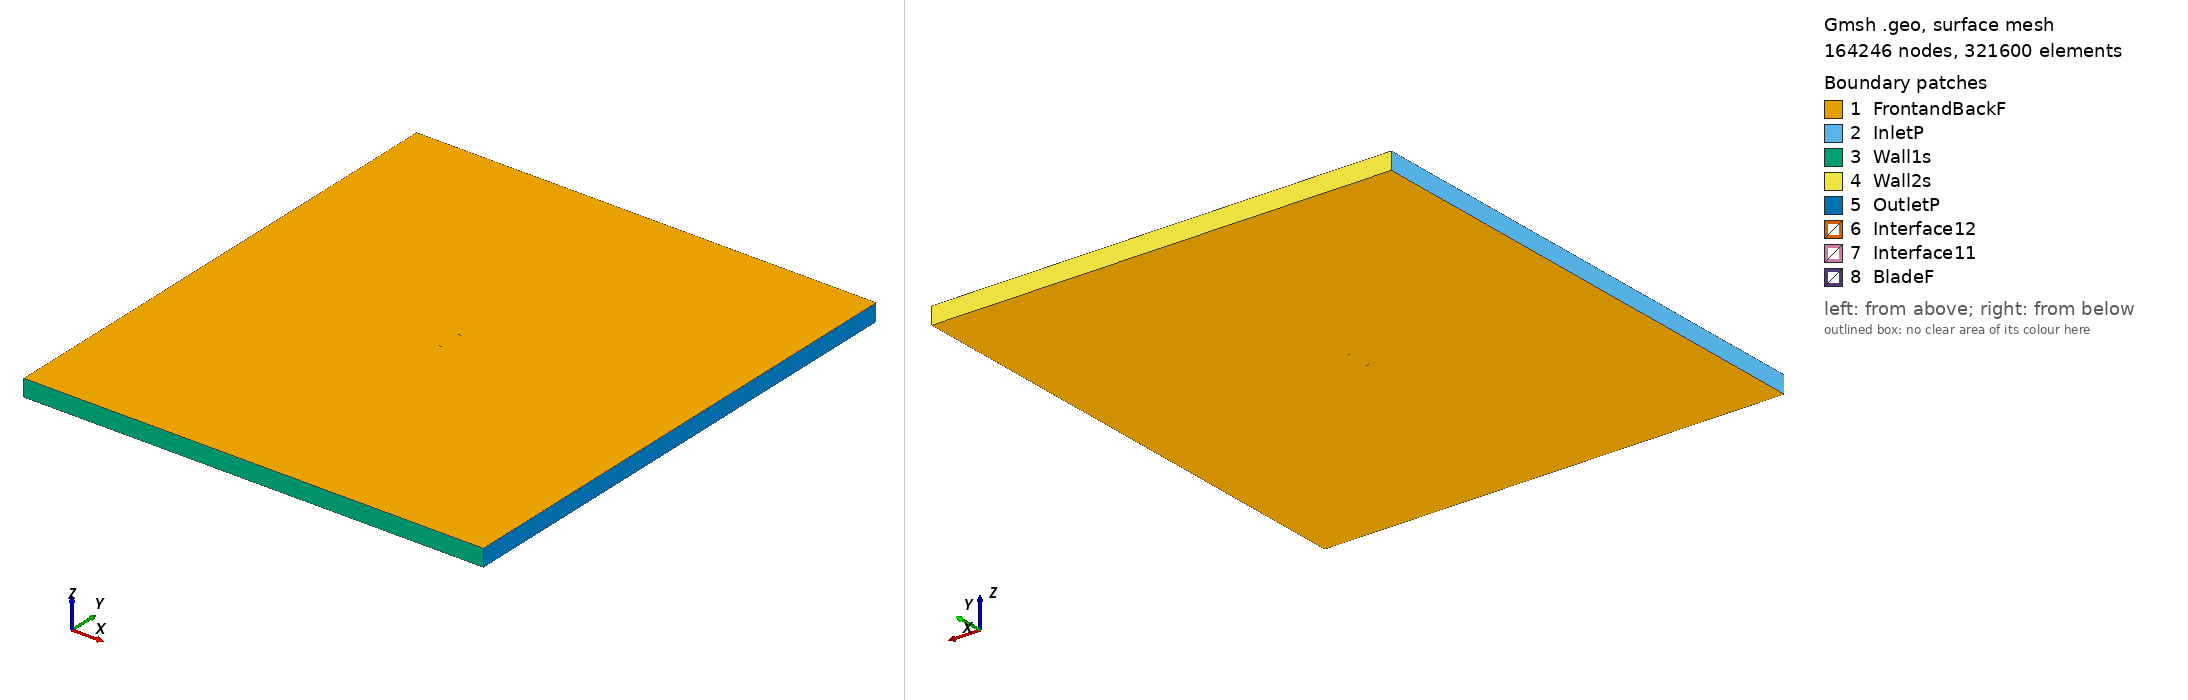

Gmsh geometry script, surface-meshed: 164246 nodes, 321600 surface elements. Boundary patches (legend numbers): 1 FrontandBackF, 2 InletP, 3 Wall1s, 4 Wall2s, 5 OutletP, 6 Interface12, 7 Interface11, 8 BladeF. Left view from above one corner, right view from below the opposite corner. Legend entries are the model's physical surfaces. The drawing asked Gmsh for element sizes between 1% and 20% of the model's largest extent; the script's own settings can give other sizes.

=== goe570_tsr_1.1821_aoa_4.0485.geo (drawn) ===
SetFactory("OpenCASCADE");

Point(1) = {0.074892, 0.703967, 0, 1.0};
Point(2) = {0.068936, 0.708956, 0, 1.0};
Point(3) = {0.061706, 0.713942, 0, 1.0};
Point(4) = {0.047215, 0.723460, 0, 1.0};
Point(5) = {0.032649, 0.731921, 0, 1.0};
Point(6) = {0.018008, 0.739327, 0, 1.0};
Point(7) = {0.003245, 0.744997, 0, 1.0};
Point(8) = {-0.011652, 0.748781, 0, 1.0};
Point(9) = {-0.026731, 0.750000, 0, 1.0};
Point(10) = {-0.042077, 0.747447, 0, 1.0};
Point(11) = {-0.049893, 0.744133, 0, 1.0};
Point(12) = {-0.057817, 0.739310, 0, 1.0};
Point(13) = {-0.061862, 0.735729, 0, 1.0};
Point(14) = {-0.065976, 0.731168, 0, 1.0};
Point(15) = {-0.070186, 0.725248, 0, 1.0};
Point(16) = {-0.072371, 0.721157, 0, 1.0};
Point(17) = {-0.074813, 0.713444, 0, 1.0};
Point(18) = {-0.073167, 0.709915, 0, 1.0};
Point(19) = {-0.071430, 0.707669, 0, 1.0};
Point(20) = {-0.067792, 0.705516, 0, 1.0};
Point(21) = {-0.064099, 0.704117, 0, 1.0};
Point(22) = {-0.060384, 0.703051, 0, 1.0};
Point(23) = {-0.052921, 0.701355, 0, 1.0};
Point(24) = {-0.045398, 0.700519, 0, 1.0};
Point(25) = {-0.030330, 0.699149, 0, 1.0};
Point(26) = {-0.015193, 0.698760, 0, 1.0};
Point(27) = {-0.000013, 0.698975, 0, 1.0};
Point(28) = {0.015178, 0.699340, 0, 1.0};
Point(29) = {0.030369, 0.699706, 0, 1.0};
Point(30) = {0.045570, 0.700222, 0, 1.0};
Point(31) = {0.060777, 0.700814, 0, 1.0};
Point(32) = {0.068419, 0.701653, 0, 1.0};
Point(33) = {0.074792, 0.702562, 0, 1.0};
Point(34) = {-0.074892, -0.703967, 0, 1.0};
Point(35) = {-0.068936, -0.708956, 0, 1.0};
Point(36) = {-0.061706, -0.713942, 0, 1.0};
Point(37) = {-0.047215, -0.723460, 0, 1.0};
Point(38) = {-0.032649, -0.731921, 0, 1.0};
Point(39) = {-0.018008, -0.739327, 0, 1.0};
Point(40) = {-0.003245, -0.744997, 0, 1.0};
Point(41) = {0.011652, -0.748781, 0, 1.0};
Point(42) = {0.026731, -0.750000, 0, 1.0};
Point(43) = {0.042077, -0.747447, 0, 1.0};
Point(44) = {0.049893, -0.744133, 0, 1.0};
Point(45) = {0.057817, -0.739310, 0, 1.0};
Point(46) = {0.061862, -0.735729, 0, 1.0};
Point(47) = {0.065976, -0.731168, 0, 1.0};
Point(48) = {0.070186, -0.725248, 0, 1.0};
Point(49) = {0.072371, -0.721157, 0, 1.0};
Point(50) = {0.074813, -0.713444, 0, 1.0};
Point(51) = {0.073167, -0.709915, 0, 1.0};
Point(52) = {0.071430, -0.707669, 0, 1.0};
Point(53) = {0.067792, -0.705516, 0, 1.0};
Point(54) = {0.064099, -0.704117, 0, 1.0};
Point(55) = {0.060384, -0.703051, 0, 1.0};
Point(56) = {0.052921, -0.701355, 0, 1.0};
Point(57) = {0.045398, -0.700519, 0, 1.0};
Point(58) = {0.030330, -0.699149, 0, 1.0};
Point(59) = {0.015193, -0.698760, 0, 1.0};
Point(60) = {0.000013, -0.698975, 0, 1.0};
Point(61) = {-0.015178, -0.699340, 0, 1.0};
Point(62) = {-0.030369, -0.699706, 0, 1.0};
Point(63) = {-0.045570, -0.700222, 0, 1.0};
Point(64) = {-0.060777, -0.700814, 0, 1.0};
Point(65) = {-0.068419, -0.701653, 0, 1.0};
Point(66) = {-0.074792, -0.702562, 0, 1.0};

// Lines: first blade (splines 1-4)
Spline(1) = {1:33};
Spline(2) = {33,1};

// Lines: second blade (splines 5-8)
Spline(3) = {34:66};
Spline(4) = {66,34};

// Outer domain (points 20001-4 and lines)
Point(67) = {-13.50000000, -15.00000000, 0, 1.0};
Point(68) = {-13.50000000, 15.00000000, 0, 1.0};
Point(69) = {13.50000000, 15.00000000, 0, 1.0};
Point(70) = {13.50000000, -15.00000000, 0, 1.0};
Line(11) = {67, 68};
Line(12) = {68, 69};
Line(13) = {69, 70};
Line(14) = {67, 70};

// Interface (between moving and stationary domain) (circles)
Circle(9) = {0, 0, 0, 0.80000000, 0, 2*Pi};
Circle(10) = {0, 0, 0, 0.80000000, 0, 2*Pi};

// Loops collect Lines/Splines/etc (blade1, blade2, domain, first circle)
Line Loop(1) = {1:2};
Line Loop(2) = {3:4};
Line Loop(3) = {11,12,13,-14};
Line Loop(4) = {9};

// BooleanDifference cuts out the circle/interface from the domain
Plane Surface(1) = {3};
Plane Surface(2) = {4};
BooleanDifference{ Surface{1}; Delete;}{ Surface{2}; Delete;}

// This one cuts out the blades from the inner circle/interface
Line Loop(6) = {10};
Plane Surface(5) = {6};
Plane Surface(6) = {1};
Plane Surface(7) = {2};
BooleanDifference{ Surface{5}; Delete;}{ Surface{6,7}; Delete;}

// extrude to 3rd dimension
Extrude {0, 0, 1} {Surface{1}; Surface{5}; Layers{1}; Recombine;}

// Physical Surfaces are the named boundaries (patches)
Physical Surface("Interface11") = {12};
Physical Surface("Interface12") = {10};

// sides of domain
Physical Surface("InletP") = {6};
Physical Surface("OutletP") = {9};

// top and bottom of domain
Physical Surface("Wall1s") = {7};
Physical Surface("Wall2s") = {8};

// Check FrontandBackF by ensuring there is nothing in the 3rd dimension
Physical Surface("FrontandBackF") = {1,11,5,17};
Physical Surface("BladeF") = {13:16};
Physical Volume("Turbine") = {2};
Physical Volume("Farfield") = {1};

// settings for airfoil boundary layer
Field[1] = BoundaryLayer;
Field[1].EdgesList = {1:4};
Field[1].hwall_n = 1e-3;
Field[1].thickness = 1.5e-2;
Field[1].ratio = 1.05;
Field[1].Quads = 1;
BoundaryLayer Field = 1;

// control points for mesh (blade and interface)
// floor((arc length / 1.5mm)/ 2) -> Transfinite Line
Transfinite Line {1,3} = 110 Using Progression 1;
Transfinite Line {2,4} = 2 Using Progression 1;
Transfinite Line {9, 15} = 800 Using Progression 1;

// For more information on gmsh syntax, visit http://gmsh.info/doc/texinfo/gmsh.html
